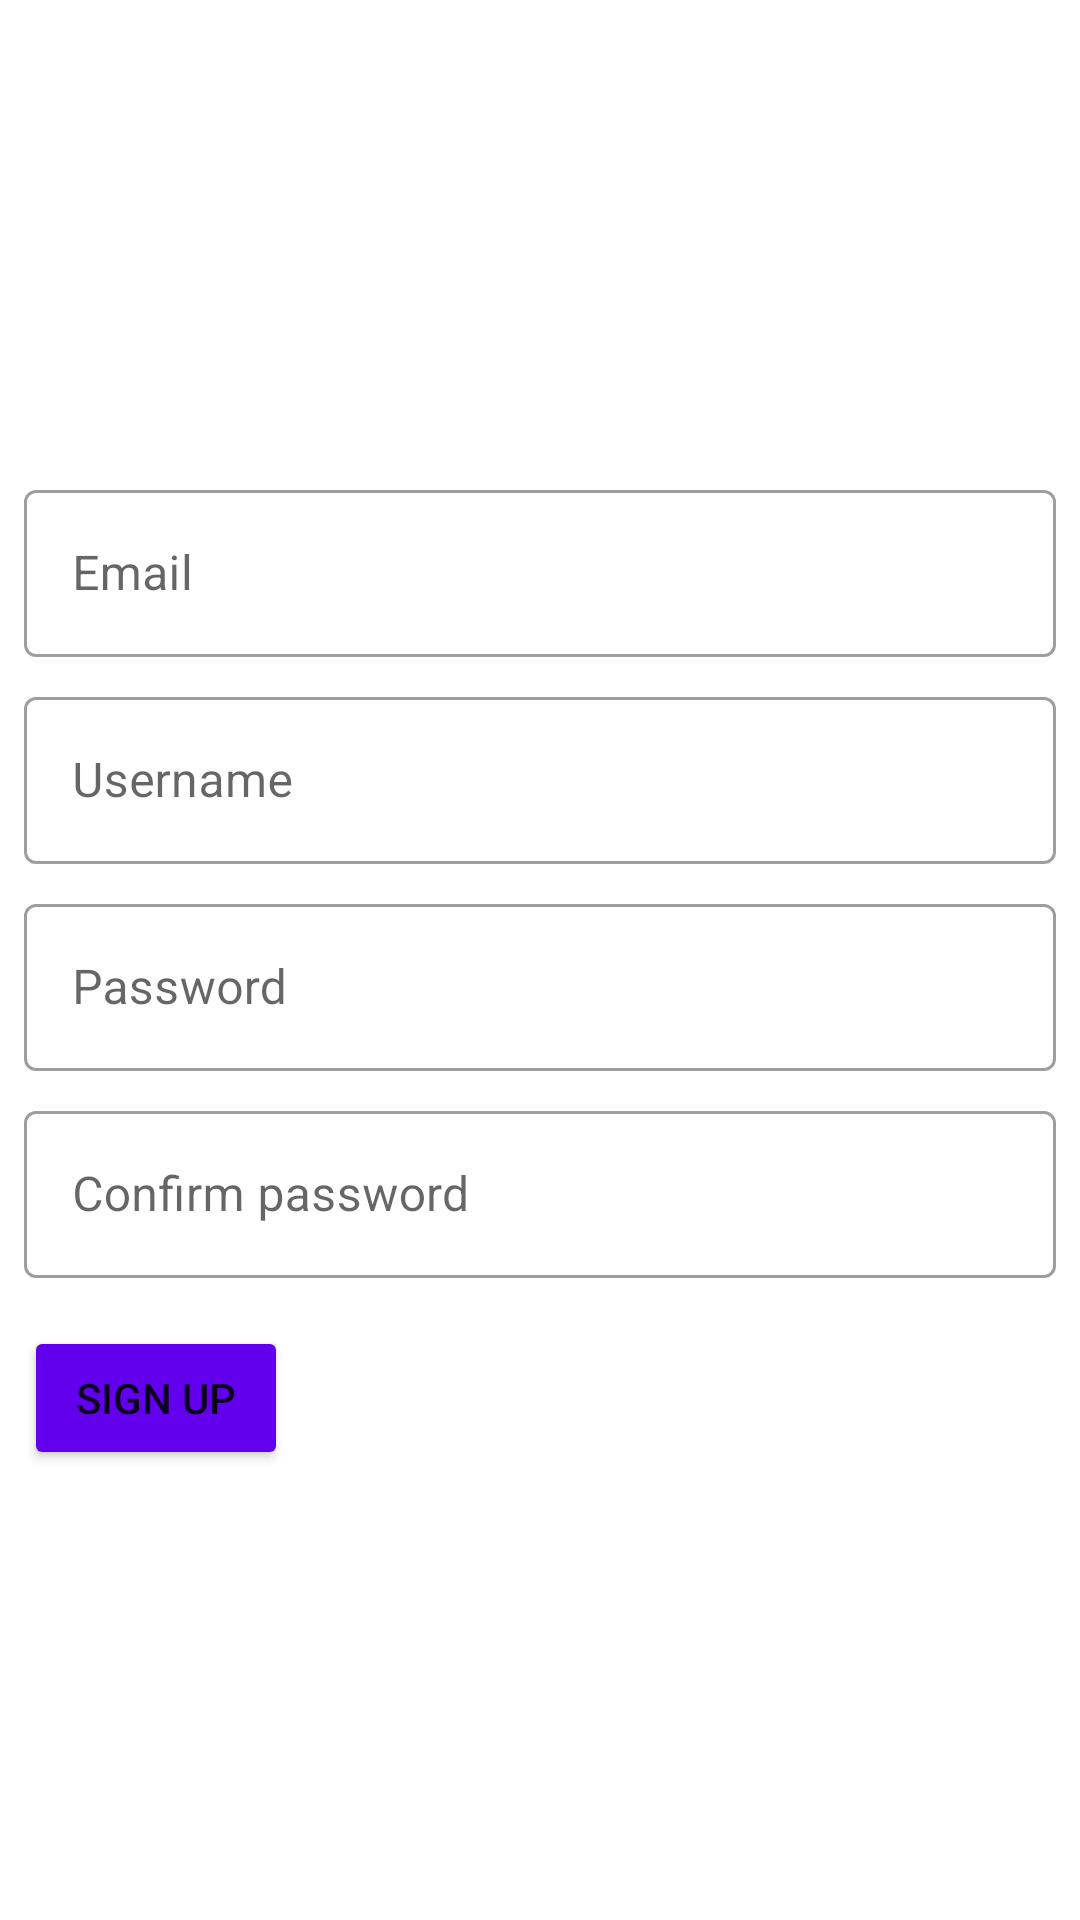

Produce the Android XML layout that renders to this screen, including the resource entries it uses.
<!-- AndroidManifest.xml: application theme Theme.Instanim -->
<!-- res/layout/fragment_signup.xml -->
<?xml version="1.0" encoding="utf-8"?>
<androidx.constraintlayout.widget.ConstraintLayout xmlns:android="http://schemas.android.com/apk/res/android"
    xmlns:app="http://schemas.android.com/apk/res-auto"
    xmlns:tools="http://schemas.android.com/tools"
    android:layout_width="match_parent"
    android:layout_height="match_parent"
    tools:context=".ui.auth.SignupFragment">















    













    













    













    <LinearLayout
        android:layout_width="match_parent"
        android:layout_height="wrap_content"
        android:orientation="vertical"
        app:layout_constraintBottom_toBottomOf="parent"
        app:layout_constraintEnd_toEndOf="parent"
        app:layout_constraintStart_toStartOf="parent"
        app:layout_constraintTop_toTopOf="parent">

        <com.google.android.material.textfield.TextInputLayout
            android:id="@+id/email"
            style="@style/Widget.MaterialComponents.TextInputLayout.OutlinedBox"
            android:layout_width="match_parent"
            android:layout_height="wrap_content"
            android:layout_marginStart="8dp"
            android:layout_marginTop="8dp"
            android:layout_marginEnd="8dp"
            android:hint="Email">

            <com.google.android.material.textfield.TextInputEditText
                android:layout_width="match_parent"
                android:layout_height="wrap_content"
                android:autofillHints="email"
                android:inputType="textEmailAddress" />

        </com.google.android.material.textfield.TextInputLayout>

        <com.google.android.material.textfield.TextInputLayout
            android:id="@+id/username"
            style="@style/Widget.MaterialComponents.TextInputLayout.OutlinedBox"
            android:layout_width="match_parent"
            android:layout_height="wrap_content"
            android:layout_marginStart="8dp"
            android:layout_marginTop="8dp"
            android:layout_marginEnd="8dp"
            android:hint="Username">

            <com.google.android.material.textfield.TextInputEditText
                android:layout_width="match_parent"
                android:layout_height="wrap_content"
                android:inputType="text" />

        </com.google.android.material.textfield.TextInputLayout>

        <com.google.android.material.textfield.TextInputLayout
            android:id="@+id/password"
            style="@style/Widget.MaterialComponents.TextInputLayout.OutlinedBox"
            android:layout_width="match_parent"
            android:layout_height="wrap_content"
            android:layout_marginStart="8dp"
            android:layout_marginTop="8dp"
            android:layout_marginEnd="8dp"
            android:hint="Password">

            <com.google.android.material.textfield.TextInputEditText
                android:layout_width="match_parent"
                android:layout_height="wrap_content"
                android:autofillHints="password"
                android:inputType="textPassword" />

        </com.google.android.material.textfield.TextInputLayout>

        <com.google.android.material.textfield.TextInputLayout
            android:id="@+id/confirm_password"
            style="@style/Widget.MaterialComponents.TextInputLayout.OutlinedBox"
            android:layout_width="match_parent"
            android:layout_height="wrap_content"
            android:layout_marginStart="8dp"
            android:layout_marginTop="8dp"
            android:layout_marginEnd="8dp"
            android:hint="Confirm password">

            <com.google.android.material.textfield.TextInputEditText
                android:layout_width="match_parent"
                android:layout_height="wrap_content"
                android:autofillHints="password"
                android:inputType="textPassword" />

        </com.google.android.material.textfield.TextInputLayout>

        <Button
            android:id="@+id/signup_button"
            android:layout_width="wrap_content"
            android:layout_height="wrap_content"
            android:layout_marginLeft="8dp"
            android:layout_marginTop="16dp"
            android:backgroundTint="@color/purple_500"
            android:text="Sign up" />
    </LinearLayout>


</androidx.constraintlayout.widget.ConstraintLayout>
<!-- resources referenced by this layout -->
<resources>
  <style name="Theme.Instanim" parent="Theme.MaterialComponents.DayNight.DarkActionBar">
          
          <item name="colorPrimary">@color/purple_500</item>
          <item name="colorPrimaryVariant">@color/purple_700</item>
          <item name="colorOnPrimary">@color/white</item>
          
          <item name="colorSecondary">@color/teal_200</item>
          <item name="colorSecondaryVariant">@color/teal_700</item>
          <item name="colorOnSecondary">@color/black</item>
          
          <item name="android:statusBarColor" tools:targetApi="l">?attr/colorPrimaryVariant</item>
          
      </style>
  <!-- not gathered from this repository: default colours our renderer supplied (Android Studio template values) -->
  <color name="purple_500">#FF6200EE</color>
  <color name="purple_700">#FF3700B3</color>
  <color name="teal_200">#FF03DAC5</color>
  <color name="teal_700">#FF018786</color>
  <color name="black">#FF000000</color>
  <color name="white">#FFFFFFFF</color>
</resources>
